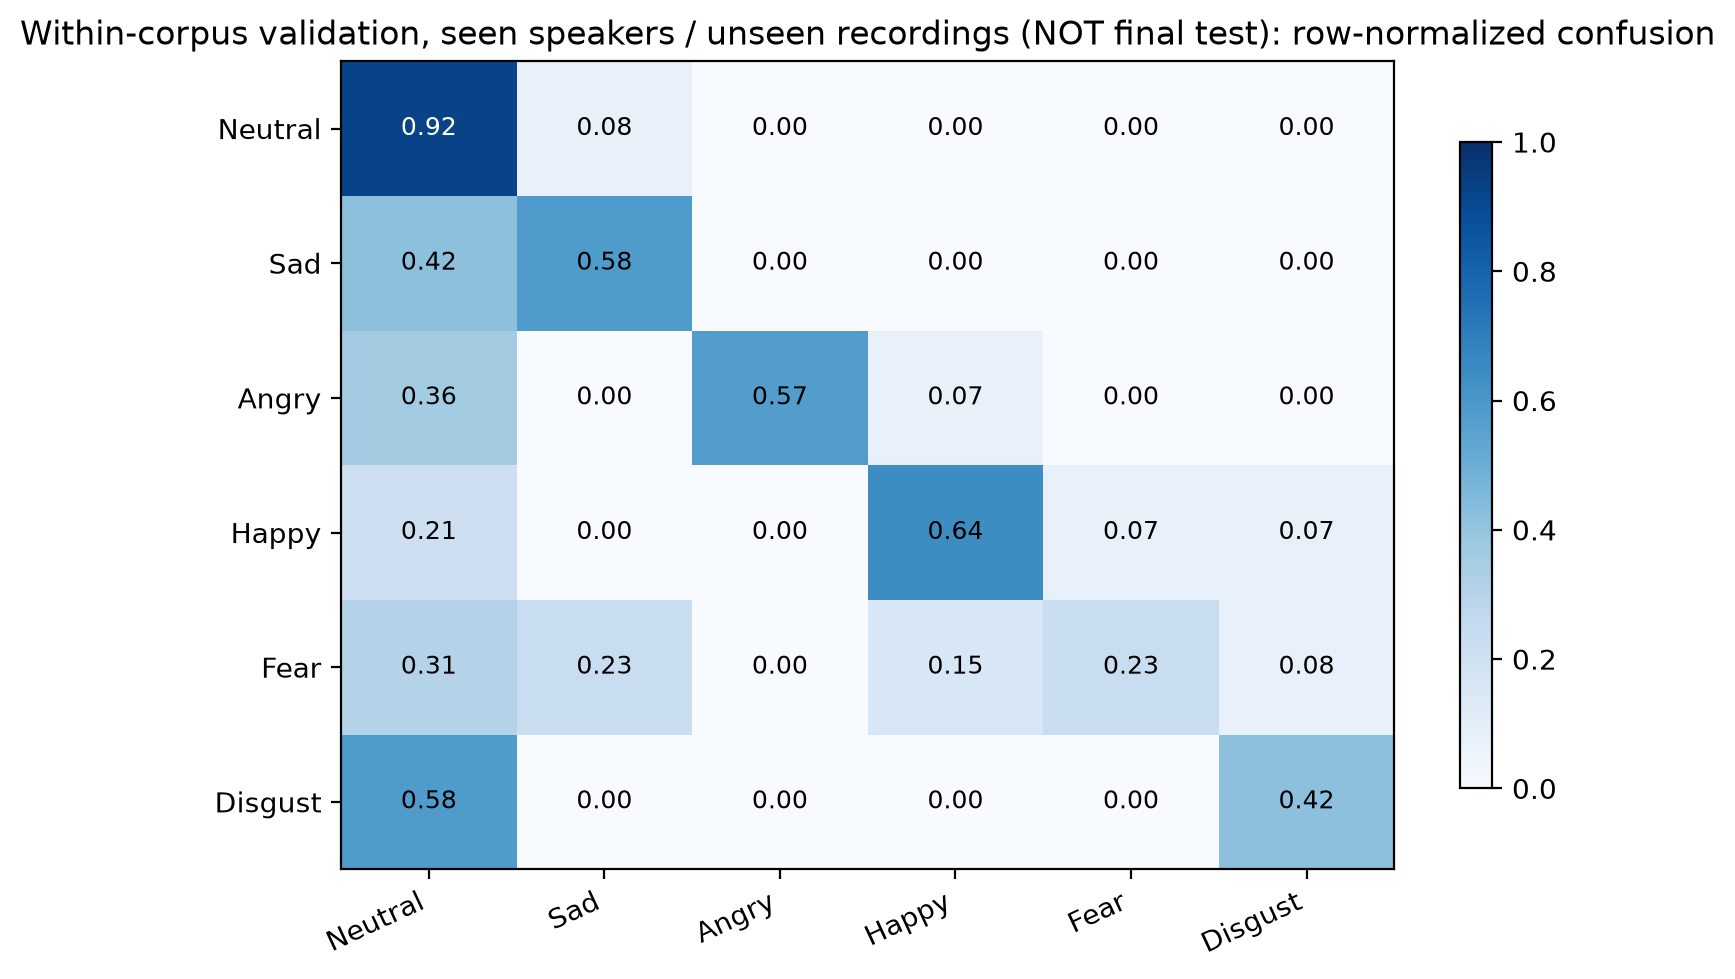

The data file committed next to this chart (first rows):
, Neutral, Sad, Angry, Happy, Fear, Disgust
Neutral, 0.9231, 0.07692, 0.0, 0.0, 0.0, 0.0
Sad, 0.4167, 0.5833, 0.0, 0.0, 0.0, 0.0
Angry, 0.3571, 0.0, 0.5714, 0.07143, 0.0, 0.0
Happy, 0.2143, 0.0, 0.0, 0.6429, 0.07143, 0.07143
Fear, 0.3077, 0.2308, 0.0, 0.1538, 0.2308, 0.07692
Disgust, 0.5833, 0.0, 0.0, 0.0, 0.0, 0.4167
